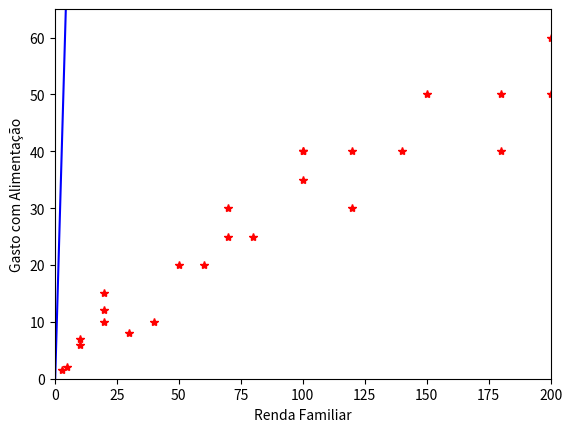

Here is the Python script that generated this plot:
# -*- coding: utf-8 -*-
"""
Created on Sun Oct  8 20:41:51 2017

[redacted]
"""

import numpy as np
import matplotlib.pyplot as plt

#Definindo as Entradas e Saidas
entradas = np.array([3, 5, 10, 10, 20, 20, 20, 30, 40, 50, 60, 70, 70, 80, 100, 100, 100, 120, 120, 140, 150, 180, 180, 200, 200])
saidas = np.array([1.5, 2.0, 6.0, 7.0, 10.0, 12.0, 15.0, 8.0, 10.0, 20.0, 20.0, 25.0, 30.0, 25.0, 40.0, 35.0, 40.0, 30.0, 40.0, 40.0, 50.0, 40.0, 50.0, 60.0, 50.0])

#Fazendo as inicializações necessarias
alfa = 0.0001
want = (np.random.rand(1,1)) - 0.5
bant = (np.random.rand(1,1)) - 0.5
ciclos = 0


#Treinamento da rede
teste = len(entradas)
while ciclos < 10:
    ciclos += 1
    for i in range(len(saidas)):
        y_entrada = want * entradas[i] + bant
        wnovo = want + alfa*(saidas[i]-y_entrada)*entradas[i]
        bnovo = bant + alfa*(saidas[i]-y_entrada)
        want = wnovo
        bant = bnovo

print(ciclos)
print(wnovo)
print(bnovo)

#Apos os treinamentos definiremos
a = float(wnovo)
b = float(bnovo)
print (a)
print (b)

#Criando a reta
horiz = []
vertic = []
teste = 0
x = 0
while(x < 200):
    teste = (a*x) + b
    horiz.append(x)
    vertic.append(teste)
    x += 0.1
    

#Mostrando no grafico
plt.plot((horiz),(vertic),'b-')
#Agora a geração do Gráfico
plt.plot((entradas),(saidas), 'r*')
plt.ylabel(u"Gasto com Alimentação")
plt.xlabel(u"Renda Familiar")
plt.xlim(0.0,200.0)
plt.ylim(0.0,65.0)
plt.show()
